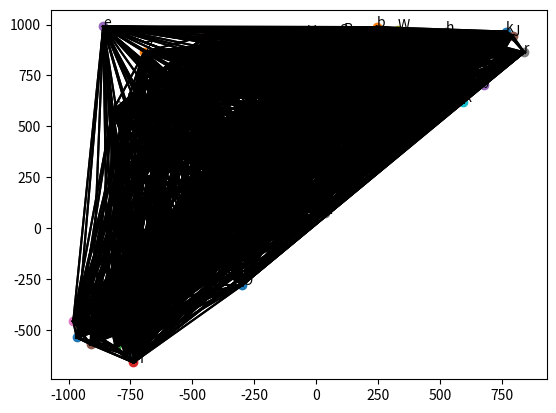

The matplotlib source for this figure:
import numpy as np
import matplotlib.pyplot as plt
import string
import time
timestart=time.time()
alpha_dict = dict(enumerate(string.ascii_letters))
#n=10 for tests PointInput =  np.array([[50,50],[-30,40],[70,-20],[-60,-30],[10,24],[25,-20],[-30,35],[-5,-13],[-40,-12],[12,30]])
#n=52 (Currently limited by the alpha_dict size )
PointInput = np.array([[160,828],[243,988],[-573,829],[-166,504],[-860,991],[-911,-572],[-330,399],[524,965],[-792,274],[-508,124],[766,966],[-375,482],[550,904],[-657,744],[-154,662],[-373,765],[-677,-428],[839,864],[-626,-17],[58,568],[-967,-538],[-342,295],[-810,-585],[-441,948],[675,704],[-745,-280],[100,808],[-495,-46],[-823,574],[-597,668],[411,603],[-410,211],[-489,861],[-738,-661],[-71,414],[792,946],[-981,-458],[34,72],[-601,331],[503,807],[-298,-280],[-766,612],[466,849],[110,956],[93,950],[-84,54],[-841,-415],[-32,945],[330,976],[594,619],[-769,-621],[-694,866]])

# Defines which part of the Coordinate System the points are in, used for relation.
#TODO: Allow x,y=0 and add calc for that
def CoordinateQuarter(x,y):
    if x > 0 and y > 0:
        return 1
    elif x > 0 and y < 0: 
        return 2
    elif x < 0 and y > 0:
        return 4
    elif x < 0 and y < 0:
        return 3
# Draw Line between 2 Points.
def DrawConnection(x1,y1,x2,y2):
    plt.plot([x1,x2],[y1,y2],'k-')

# Plot Points & Assign Alphabetical Name to them for further Use
def PointPlotter(PointArray):
    PointList = dict()
    count=0
    for e in PointArray: 
        plt.plot(e[0],e[1], 'o')
        name=alpha_dict[count]
        PointList[name]=[e[0],e[1]]
        plt.annotate(name, (e[0],e[1]))
        count=count+1
    return(PointList)
        
# Connect all Points:
def Connector(Dictionary):
    for a in Dictionary:
        x = Dictionary[a][0]
        y = Dictionary[a][1]
        for b in Dictionary:
            if(a == b):
                continue
            else:
                x2 = Dictionary[b][0]
                y2 = Dictionary[b][1]
                DrawConnection(x,y,x2,y2)
# Takes 3 Tuples and Computes function of the first two, and related the third to it
def functionRelation(p1,p2,p3):
    dx = p1[0]-p2[0]
    dy = p1[1]-p2[1]
    if dx != 0 and dy != 0:
        b = -(dy/dx * p1[0] - p1[1])
        fy = dy/dx * p3[0] + b
    else: #This means its a straight line.
        if dx == 0: #Straight Line where all y are in val. You can now calculate it directly
            if p3[0] > p1[0]:
                rel=-1
            elif p3[0] < p1[0]:
                rel=1
            else: 
                print("Stopping Now. Point:"+ p3 , +" is not linearly independant")
                return 0
            if p2[1] > p1[1]:
                return (rel*-1)
            else:
                return(rel)
        else: # This means it's a straight line paralel to the x-axis
            if p3[1] > p1[1]:
                rel=-1
            elif p3[1] < p1[1]:
                rel=1
            else:
                print("Stopping Now. Point:"+ p3 , +" is not linearly independant")
                return 0
            if p2[0] > p1[0]:
                return(rel*-1)
            else:
                return(rel)
    if fy > p3[1]:
        rel= -1
    elif fy == p3[1]:
        print("Stopping Now. Point:"+ p3 , +" is not linearly independant")
        return 0
    else:
        rel = 1
    # Makes the middle point of between p1 & p2 the middle of the coordinate system
    mx=(p1[0]+p2[0])/2
    my=(p1[1]+p2[1])/2
    # Defines which part of the Coordinate System the points are in 
    p1q = CoordinateQuarter(p1[0]-mx, p1[1]-my)
    p2q = CoordinateQuarter(p2[0]-mx, p2[1]-my)
    if ((p1q == 1 and p2q == 3) or (p1q == 2 and p2q == 4)):
        mod = 1
    elif ((p1q == 3 and p2q == 1) or (p1q == 4 and p2q == 2)):
        mod = -1
    else:
        mod = 0
        print(" Coord System Error, you done fucked up")
        print(p1,p2)
        print(mx,my)
        print((p1[0]-mx, p1[1]-my),(p2[0]-mx, p2[1]-my))
        print(p1q,p2q)
        exit(3)
    return (rel*mod)
   
def RelationGenerator(Dictionary):
    rellist=dict()
    for a in Dictionary:
        for b in Dictionary:
            if(a == b):
                continue
            else:
                for c in Dictionary:
                    if a == c or b == c:
                        continue
                    print(a,b,c)
                    val=functionRelation(Dictionary[a],Dictionary[b],Dictionary[c])
                    rellist[a,b,c]=val
    return rellist
PList=PointPlotter(PointInput)
Connector(PList)
RList=RelationGenerator(PList)
#print("Ergebnis:")
#print(RList)
print("Menge an ergebnissen:", len(RList) )
timeend=time.time()
print(timeend-timestart)
plt.show()